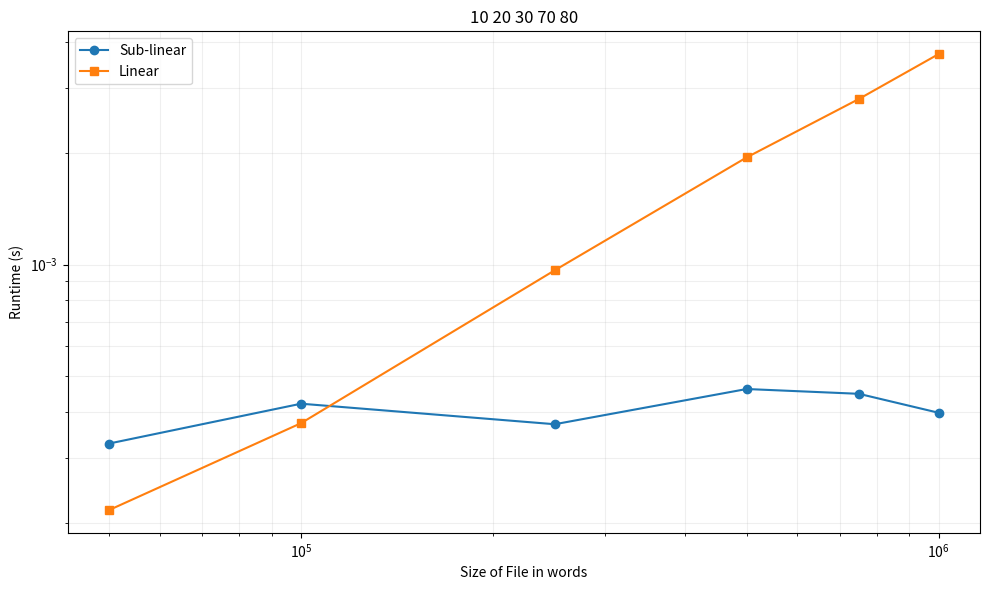

Here is the Python script that generated this plot:
import matplotlib.pyplot as plt
import numpy as np

# Data
x_values = [50000, 100000, 250000, 500000, 750000, 1000000]
y1_values = [0.000327666, 0.00042, 0.000369541, 0.00046025, 0.000446708, 0.000396959]
y2_values = [0.000216458, 0.000372, 0.000964833, 0.00195004, 0.002807, 0.00371263]

# Create the plot
plt.figure(figsize=(10, 6))
plt.plot(x_values, y1_values, marker='o', label='Sub-linear')
plt.plot(x_values, y2_values, marker='s', label='Linear')

# Set labels and title
plt.xlabel('Size of File in words')
plt.ylabel('Runtime (s)')
plt.title('10 20 30 70 80')

# Set x-axis to logarithmic scale
plt.xscale('log')
plt.yscale('log')

# Add legend
plt.legend()

# Add grid
plt.grid(True, which="both", ls="-", alpha=0.2)
plt.savefig('data_plot.pdf', bbox_inches='tight')

# Show plot
plt.tight_layout()
plt.show()